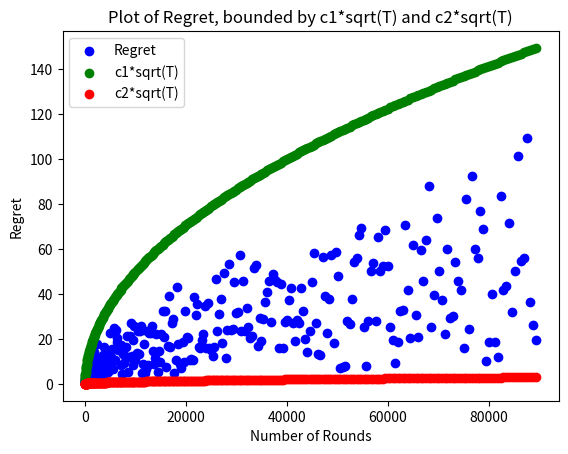

Python code for this plot:
'''
[redacted]
[redacted]
PS4 Questions 1 Part b

Sources
---------
https://stackoverflow.com/questions/3679694/a-weighted-version-of-random-choice
  - Showed me how to create and choose an element with a probability
https://web.eecs.umich.edu/~jabernet/eecs598course/fall2013/web/notes/lec4_091613.pdf
  - Describes how to implement hedge
https://stackoverflow.com/questions/10271484/python-element-wise-multiplication-of-two-lists
  - Show me how to do the dot product of two lists
'''
#from numpy.random import choice
from random import random
import math
import matplotlib.pyplot as plt

def UpdateWeights(learning_rate, weights, loss_vector):
  '''
  Update the weights for each action given the loss vector for 
  a particular round.
  '''
  for i in range(len(weights)):
    x = -learning_rate*loss_vector[i]
    weights[i] = weights[i]*math.exp(x)
  return weights

def GetProbilityDistribution(weights):
  '''
  Creates the probability distribution for a list of weights.
  Each weight may have a different probability.
  '''
  # Create probabilities for each weight/column of the matrix
  probability_distribution = [(weight/sum(weights)) for weight in weights]  
  return probability_distribution

def NatureChoosesLossVector(num_actions):
  '''
  Create a vector/list of random losses for each action
  The losses are between 0 and 1
  
  Returns:
    loss vector 
  '''
  loss_vector = []
  for _ in range(num_actions):
    loss_vector.append(random())
  return loss_vector 

def AlgorithmLoss(weights, loss_vector, probability_distribution):
  '''
  Calculates the algorithm loss by doing a dot product of
  the loss vector and the probability distribution
  
  Returns:
    Algorithm loss 
  '''
  #algorithm_loss = 0.0
  #for i in range(len(weights)):
    #algorithm_loss += weights[i]*loss_vector[i]
  #algorithm_loss = algorithm_loss/sum(weights)
  # dot product of the probability distribution and the loss vector
  algorithm_loss = sum([i*j for (i, j) in zip(loss_vector, probability_distribution)])
  return algorithm_loss
    

def Hedge(learning_rate, rounds, num_actions):
  '''
  Implementation of the Hedge/action setting for game playing
  
  Returns:
    regret for the number of rounds hedge was run for
  '''
  # initialize the weights to 1
  weights = [1.0]*num_actions
  # list that keeps track of the losses for each action for all rounds
  loss_per_action = [0.0]*num_actions
  # float that keeps track of the total algorithm loss for all rounds
  algorithm_loss = 0.0
  for _ in range(rounds):
    # Get the probability distribution from the weights for the actions
    probability_distribution = GetProbilityDistribution(weights)
    # Loss vector generated by nature for each action
    loss_vector = NatureChoosesLossVector(num_actions)
    # Sum the losses for each action each round
    for i in range(len(loss_per_action)):
      loss_per_action[i] += loss_vector[i]
    # Calculate the algorithm loss for the round
    algorithm_loss += AlgorithmLoss(weights, loss_vector, probability_distribution)
    # Update the weigths for each action based on the loss vector
    weights = UpdateWeights(learning_rate, weights, loss_vector)
  
  # Calculate the regret for the given number of rounds
  regret = algorithm_loss - min(loss_per_action)
  return regret

def CreateGraph(regrets, T):
  '''
  Create a graph showing the the regret of hedge is 
  theta(sqrt(T)) where T is the number of rounds
  '''
  c1 = .5
  c2 = 0.01
  c1_T = [c1*math.sqrt(x) for x in T]
  c2_T = [c2*math.sqrt(x) for x in T]
  
  plt.figure()
  a = plt.scatter(T,regrets,color='b')
  b = plt.scatter(T,c1_T,color='g')
  c = plt.scatter(T,c2_T,color='r')
  #plt.ylim(0, 150)
  #plt.xlim(0, 70000)
  plt.title("Plot of Regret, bounded by c1*sqrt(T) and c2*sqrt(T)")
  plt.legend((a,b,c),('Regret', 'c1*sqrt(T)', 'c2*sqrt(T)'), loc=2)
  plt.xlabel('Number of Rounds')
  plt.ylabel('Regret')
  plt.savefig('q1b.png')

def main():
  regrets = []
  T = []
  num_actions = 2
  for i in range(2,300,1):
    rounds = i**2
    T.append(rounds)
    learning_rate = math.sqrt((8*math.log10(num_actions))/rounds)
    regrets.append(Hedge(learning_rate, rounds, num_actions))
 
  CreateGraph(regrets, T)

if __name__ == '__main__':
  main()